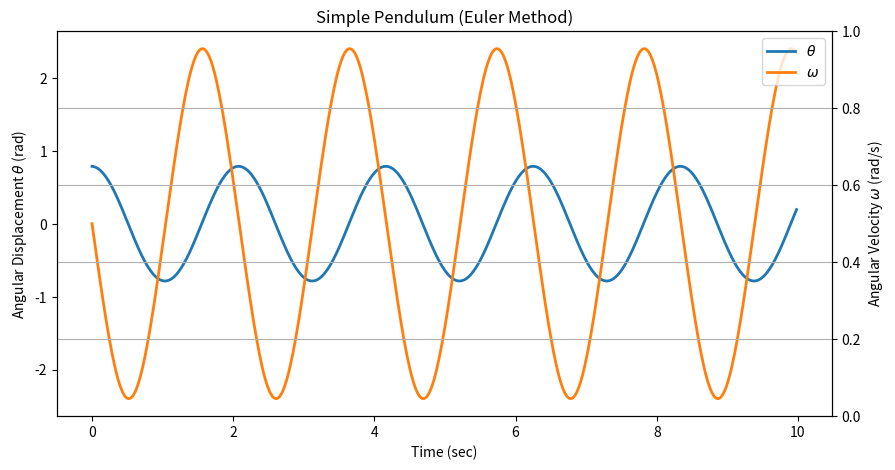

This chart was generated by the following Python code:
# Cell 1
import matplotlib.pyplot as plt
import numpy as np

# Cell 2
tf = 10  # final time (seconds)
ts = 500  # time steps
dt = tf / ts  # delta time

# Cell 3
t = np.zeros(ts)
omega = np.zeros(ts)
theta = np.zeros(ts)

# Cell 4
length = 1.0  # pendulum length (m)
theta[0] = np.deg2rad(45)
g = 9.81  # gravity (m/s^2)

# Cell 5
for i in range(ts - 1):
    t[i + 1] = t[i] + dt
    omega[i + 1] = omega[i] - g / length * np.sin(theta[i]) * dt
    theta[i + 1] = theta[i] + omega[i + 1] * dt # Cromer's fix to Euler's method

# Cell 6
plt.figure(figsize=(10, 5))
(plot1,) = plt.plot(t, theta, lw=2)
(plot2,) = plt.plot(t, omega, lw=2)
plt.title("Simple Pendulum (Euler Method)")
plt.xlabel("Time (sec)")
plt.ylabel(r"Angular Displacement $\theta$ (rad)")
plt.twinx()
plt.ylabel(r"Angular Velocity $\omega$ (rad/s)")
legend_lines = [plot1, plot2]
legend_labels = [r"$\theta$", r"$\omega$"]
plt.legend(legend_lines, legend_labels)
plt.grid(True)
plt.show()